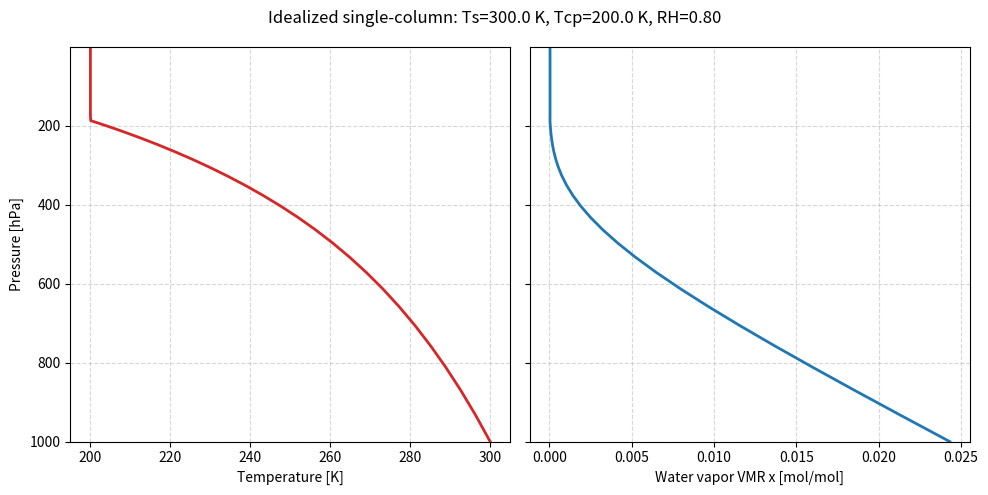

The script that saved this image:
import numpy as np
import matplotlib.pyplot as plt

def climate_column(Ts, Tcp, RH, N=100):
    """
    Idealized single-column atmosphere with a moist-adiabatic troposphere,
    a cold-point tropopause, and constant stratospheric temperature/humidity VMR.

    Inputs:
      Ts  : surface temperature [K]
      Tcp : cold-point tropopause temperature [K]
      RH  : tropospheric relative humidity (0-1)
      N   : number of pressure levels (default 100)

    Outputs:
      p : pressure profile [hPa] (surface to upper atmosphere)
      T : temperature profile [K]
      x : water-vapor volume mixing ratio profile [mol/mol] (dimensionless)
    """

    # Constants
    g = 9.80665                 # gravity [m/s^2]
    Rd = 287.05                 # gas constant for dry air [J/(kg·K)]
    Rv = 461.5                  # gas constant for water vapor [J/(kg·K)]
    cpd = 1004.0               # specific heat at constant pressure (dry air) [J/(kg·K)]
    epsilon = Rd / Rv           # ε = Rd/Rv
    e0 = 611.21                 # reference saturation vapor pressure [Pa]
    T0 = 273.15                 # reference temperature [K]
    Lv = 2.260e6               # latent heat of vaporization [J/kg] (2260 kJ/kg)

    # Pressure levels: logarithmically spaced from 1000 hPa to 1 hPa
    p = np.logspace(np.log10(1000e2), np.log10(1e2), N)  # from 1000 hPa to 1 hPa
    ln_p = np.log(p)

    # Allocate arrays
    T = np.full(N, np.nan)   # Temperature [K]
    x = np.full(N, np.nan)   # Water vapor volume mixing ratio, x = e/p [dimensionless]

    # Helper functions
    def esat(TK):
        # Clausius–Clapeyron saturation vapor pressure
        return e0 * np.exp(Lv / Rv * (1.0 / T0 - 1.0 / TK))

    def rsat(TK, pPa):
        # Saturation mass mixing ratio r_s = ε es / (p - es)
        es = esat(TK)
        return epsilon * es / (pPa - es)

    def specific_humidity_from_r(r):
        # q = r / (1 + r) Wandelt den Massenmischungsanteil r in die spezifische Feuchte q um.
        # q ist der Anteil der Wasserdampfmasse an der Gesamtmasse der feuchten Luft.
        return r / (1.0 + r)

    def moist_lapse_rate(TK, pPa):
        # Γ_m(T, p) [K/m], using saturated rs
        rs = rsat(TK, pPa)
        numerator = g * (1.0 + (Lv * rs) / (Rd * TK))
        denominator = cpd + (Lv**2 * rs * epsilon) / (Rv * TK**2)
        return numerator / denominator

    def virtual_temperature(TK, q):
        # Tv = T * [1 + (Rv/Rd - 1) q]
        return TK * (1.0 + (Rv / Rd - 1.0) * q)

    # surface temperature
    T[0] = Ts

    # Upward integration along moist adiabat until T reaches Tcp
    tropopause_index = None
    for i in range(N - 1):
        # Saturation quantities at (Ti, pi)
        es_i = esat(T[i])
        rs_i = epsilon * es_i / (p[i] - es_i)        # saturation mass mixing ratio
        qs_i = specific_humidity_from_r(rs_i)        # saturation specific humidity

        # Tropospheric vapor partial pressure and specific humidity from RH
        e_i = RH * es_i
        r_i = epsilon * e_i / (p[i] - e_i)
        q_i = specific_humidity_from_r(r_i)

        # Moist adiabatic lapse rate using saturated rs
        Gamma_m_i = moist_lapse_rate(T[i], p[i])     # [K/m]

        # Virtual temperature from actual q (enforced by RH)
        Tv_i = virtual_temperature(T[i], q_i)

        # Hydrostatic height increment and temperature update
        dlnp = ln_p[i + 1] - ln_p[i]                 # negative upward
        dz = -(Rd * Tv_i / g) * dlnp                 # [m], positive upward
        T[i + 1] = T[i] - Gamma_m_i * dz

        # Stop integration once T drops to Tcp; define tropopause
        if T[i + 1] <= Tcp and tropopause_index is None:
            tropopause_index = i + 1
            # Set remaining temperatures (stratosphere) to Tcp
            T[tropopause_index:] = Tcp
            break

    # If we never reached Tcp within N levels, set tropopause at top level
    if tropopause_index is None:
        tropopause_index = N - 1
        T[tropopause_index] = max(T[tropopause_index], Tcp)  # ensure not warmer than Tcp
        T[tropopause_index:] = Tcp

    # Build water-vapor VMR x = e/p
    # Troposphere: RH controls humidity; Stratosphere: fixed to tropopause value
    for i in range(N):
        if i <= tropopause_index:
            es_i = esat(T[i])
            e_i = RH * es_i
            x[i] = e_i / p[i]
        else:
            x[i] = x[tropopause_index]

    return p, T, x

def plot_profiles(p, T, x, Ts=None, Tcp=None, RH=None):
    """
    Plot temperature and water-vapor VMR profiles versus pressure.
    """
    fig, axs = plt.subplots(1, 2, figsize=(10, 5), sharey=True)
    p_hPa = p * 1e-2

    # Temperature vs pressure
    axs[0].plot(T, p_hPa, color='tab:red', lw=2)
    #axs[0].invert_yaxis()
    axs[0].set_ylabel('Pressure [hPa]')
    axs[0].set_xlabel('Temperature [K]')
    axs[0].grid(True, ls='--', alpha=0.5)
    axs[0].set_ylim(1000, 1)

    # VMR vs pressure
    axs[1].plot(x, p_hPa, color='tab:blue', lw=2)
    #axs[1].invert_yaxis()
    axs[1].set_xlabel('Water vapor VMR x [mol/mol]')
    axs[1].grid(True, ls='--', alpha=0.5)
    axs[1].set_ylim(1000, 1)

    # Title
    if Ts is not None and Tcp is not None and RH is not None:
        fig.suptitle(f'Idealized single-column: Ts={Ts:.1f} K, Tcp={Tcp:.1f} K, RH={RH:.2f}', y=0.98)

    plt.tight_layout()
    plt.show()

if __name__ == "__main__":
    # Choose inputs
    Ts_example = 300.0   # K
    Tcp_example = 200.0  # K
    RH_example = 0.8     # dimensionless

    p, T, x = climate_column(Ts_example, Tcp_example, RH_example, N=100)
    plot_profiles(p, T, x, Ts=Ts_example, Tcp=Tcp_example, RH=RH_example)
